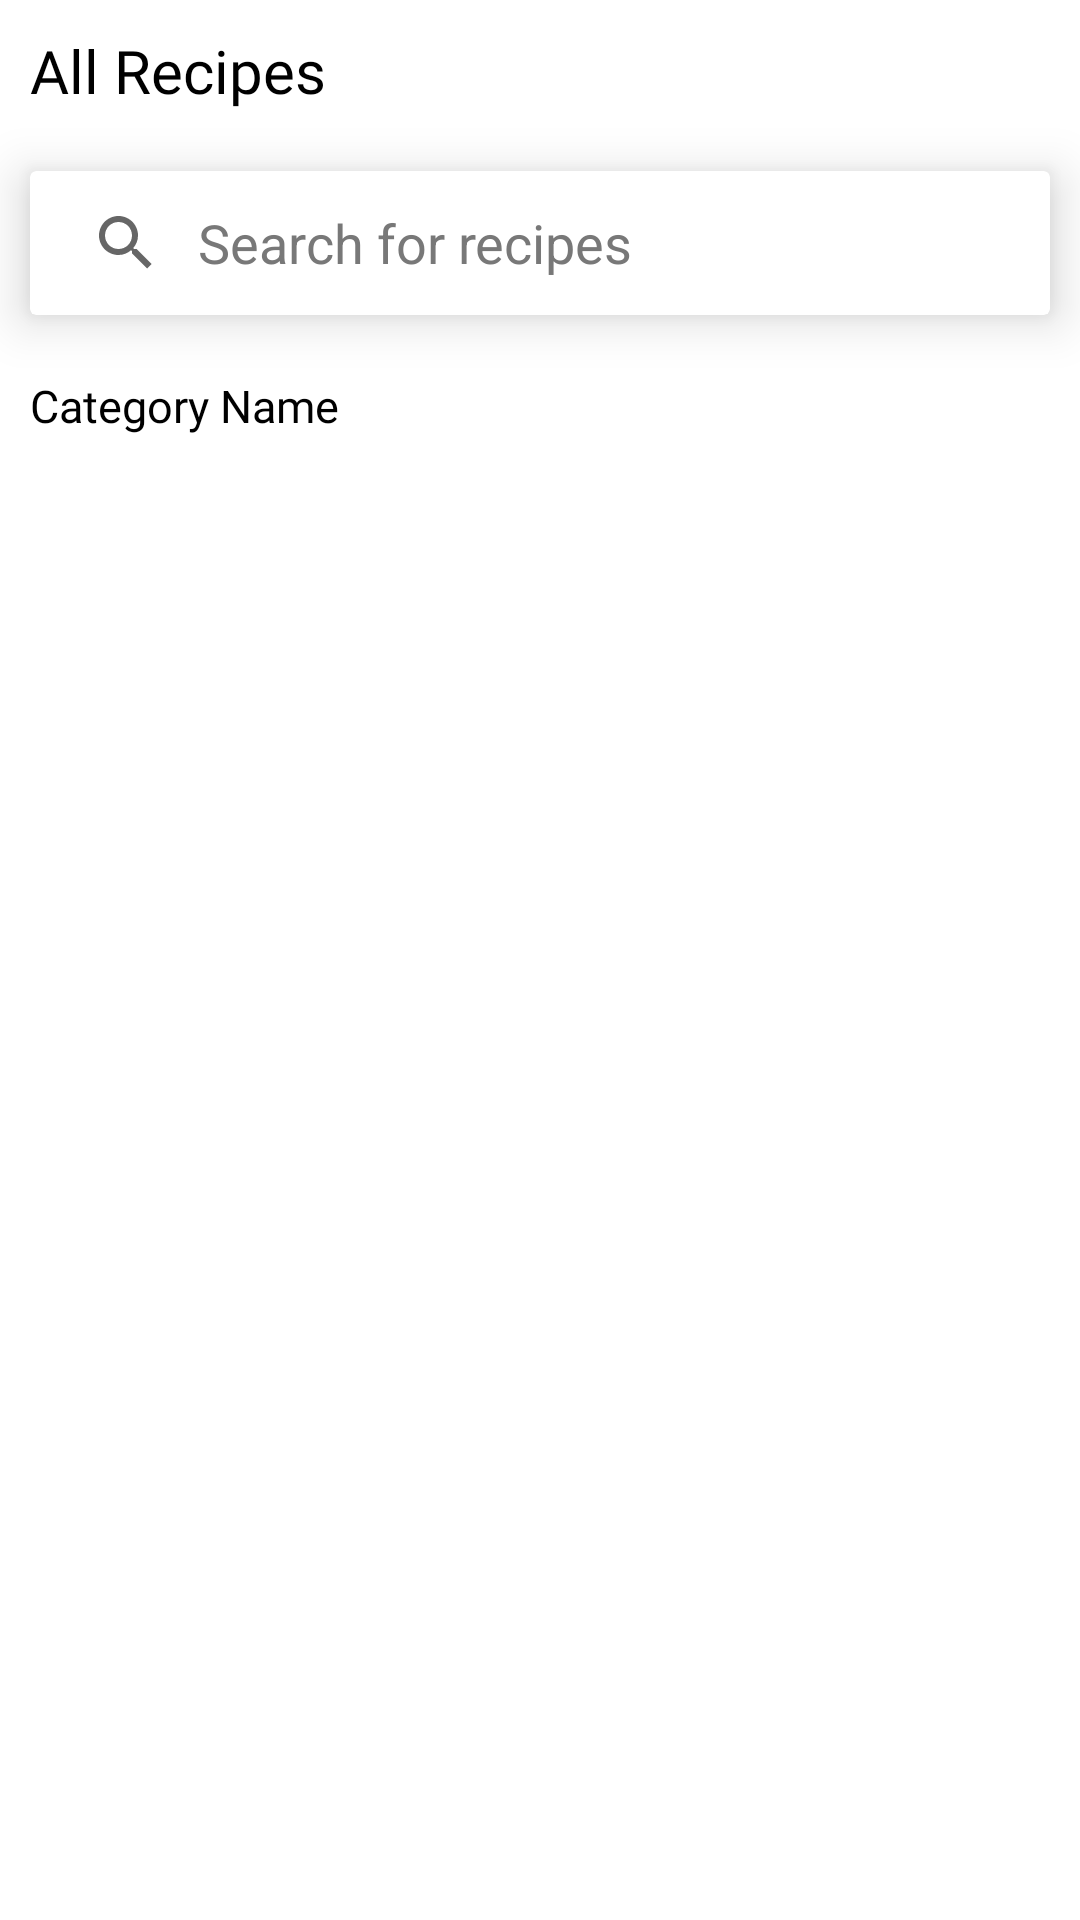

Write the Android layout XML for this screen, with the resource values it uses.
<!-- AndroidManifest.xml: application theme Theme.Recipe -->
<!-- res/layout/activity_home.xml -->
<?xml version="1.0" encoding="utf-8"?>
<RelativeLayout
    xmlns:android="http://schemas.android.com/apk/res/android"
    xmlns:app="http://schemas.android.com/apk/res-auto"
    xmlns:tools="http://schemas.android.com/tools"
    android:layout_width="match_parent"
    android:layout_height="match_parent"
    tools:context=".View.SplashActivity">

    <ScrollView
        android:layout_width="match_parent"
        android:layout_height="wrap_content"
        android:scrollbars="none">

        <LinearLayout
            android:layout_width="match_parent"
            android:layout_height="wrap_content"
            android:orientation="vertical">




        <TextView
            android:layout_width="match_parent"
            android:layout_height="wrap_content"
            android:fontFamily="@font/gilroy_bold"
            android:padding="10dp"
            android:text="@string/all_recipes"
            android:textColor="@color/black"
            android:textSize="20sp"/>


        <androidx.cardview.widget.CardView
            android:layout_width="match_parent"
            android:layout_height="wrap_content"
            android:layout_marginStart="10dp"
            android:layout_marginTop="10dp"
            android:layout_marginEnd="10dp"
            app:cardElevation="10dp">

            <SearchView
                android:id="@+id/search_view"
                android:layout_width="match_parent"
                android:layout_height="wrap_content"
                android:background="@drawable/search_bg"
                android:iconifiedByDefault="false"
                android:queryBackground="@color/transparent"
                android:queryHint="Search for recipes"
                android:theme="@style/ThemeOverlay.Search"/>

        </androidx.cardview.widget.CardView>

            <androidx.recyclerview.widget.RecyclerView
                android:id="@+id/rv_main_category"
                android:layout_width="match_parent"
                android:layout_height="wrap_content"
                android:layout_margin="10dp"
                android:orientation="horizontal"
                tools:itemCount="1"
                tools:listitem="@layout/item_rv_main_category"/>

            <TextView
                android:id="@+id/tvCategory"
                android:fontFamily="@font/gilroy_bold"
                android:layout_width="match_parent"
                android:layout_height="wrap_content"
                android:paddingStart="10dp"
                android:text="@string/category_name"
                android:textColor="@color/black"
                android:textSize="15sp"/>

            <androidx.recyclerview.widget.RecyclerView
                android:id="@+id/rv_sub_category"
                android:layout_width="match_parent"
                android:layout_height="wrap_content"
                android:layout_margin="10dp"
                android:orientation="horizontal"
                tools:itemCount="1"
                tools:listitem="@layout/it_rv_sub_category"/>

        </LinearLayout>

    </ScrollView>

</RelativeLayout>
<!-- res/layout/item_rv_main_category.xml (included above) -->
<?xml version="1.0" encoding="utf-8"?>
<RelativeLayout
    xmlns:android="http://schemas.android.com/apk/res/android"
    xmlns:app="http://schemas.android.com/apk/res-auto"
    xmlns:tools="http://schemas.android.com/tools"
    android:layout_width="wrap_content"
    android:layout_height="wrap_content"
    tools:context=".View.SplashActivity">

    <androidx.cardview.widget.CardView
        android:layout_width="80dp"
        android:layout_height="80dp"
        app:cardBackgroundColor="@color/yellow"
        android:layout_margin="10dp"
        app:cardCornerRadius="10dp"
        app:cardElevation="5dp">


        <RelativeLayout
            android:layout_width="match_parent"
            android:layout_height="match_parent">

            <ImageView
                android:id="@+id/img_dish"
                android:layout_width="70dp"
                android:layout_height="70dp"
                android:layout_alignParentEnd="true"
                android:layout_alignParentTop="true"
                android:layout_marginTop="-20dp"
                android:layout_marginRight="-20dp"
                android:src="@drawable/cat_img"/>

            <TextView
                android:id="@+id/tv_dish_name"
                android:layout_width="match_parent"
                android:layout_height="wrap_content"
                android:text="@string/dish_name"
                android:textSize="11sp"
                android:textColor="@color/white"
                android:layout_alignParentBottom="true"
                android:layout_alignParentStart="true"
                android:maxEms="10"
                android:maxLines="2"
                android:fontFamily="@font/gilroy_bold"
                android:padding="10dp"/>

        </RelativeLayout>

    </androidx.cardview.widget.CardView>

</RelativeLayout>
<!-- res/layout/it_rv_sub_category.xml (included above) -->
<?xml version="1.0" encoding="utf-8"?>
<LinearLayout
    xmlns:android="http://schemas.android.com/apk/res/android"
    xmlns:app="http://schemas.android.com/apk/res-auto"
    xmlns:tools="http://schemas.android.com/tools"
    android:orientation="vertical"
    android:layout_width="wrap_content"
    android:layout_height="wrap_content"
    tools:context=".View.SplashActivity">

    <androidx.cardview.widget.CardView
        android:layout_width="180dp"
        android:layout_height="260dp"
        android:layout_margin="10dp"
        app:cardCornerRadius="10dp"
        app:cardElevation="5dp">

        <ImageView
            android:id="@+id/img_dish"
            android:layout_width="match_parent"
            android:layout_height="match_parent"
            android:scaleType="centerCrop"
            android:src="@drawable/cat_img"/>

    </androidx.cardview.widget.CardView>

    <LinearLayout
        android:layout_width="match_parent"
        android:layout_height="wrap_content"
        android:orientation="vertical">

        <TextView
            android:id="@+id/tv_dish_name"
            android:layout_width="match_parent"
            android:layout_height="wrap_content"
            android:text="@string/dish_name"
            android:textSize="15sp"
            android:textColor="@color/black"
            android:maxLines="2"
            android:fontFamily="@font/gilroy_light"
            android:paddingStart="10dp"/>


    </LinearLayout>

</LinearLayout>
<!-- resources referenced by this layout -->
<resources>
  <color name="black">#FF000000</color>
  <color name="transparent">#00000000</color>
  <color name="white">#FFFFFFFF</color>
  <color name="yellow">#FF9A00</color>
  <string name="all_recipes">All Recipes</string>
  <string name="category_name">Category Name</string>
  <string name="dish_name">Dish Name</string>
  <style name="ThemeOverlay.Search" parent="Theme.Recipe">
          <item name="android:editTextColor">@color/black</item>
          <item name="android:textColorHint">@color/hintTextColor</item>
      </style>
  <style name="Theme.Recipe" parent="Theme.MaterialComponents.DayNight.NoActionBar">
          <item name="colorPrimary">@color/yellow</item>
          <item name="colorPrimaryDark">@color/white</item>
          <item name="colorAccent">@color/brown</item>
      </style>
  <color name="hintTextColor">#787878</color>
  <color name="brown">#433232</color>
</resources>
